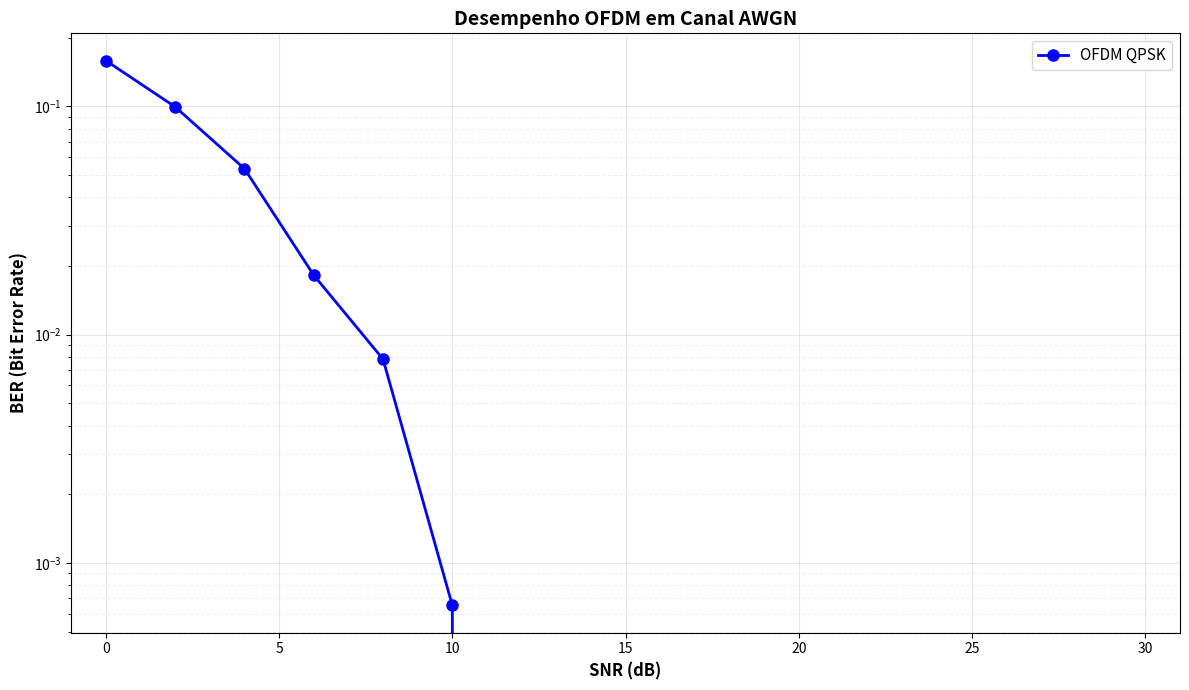

The script that saved this image:
#!/usr/bin/env python3
"""
Simulação de transmissão OFDM em canal AWGN
Permite configurar parâmetros e mede BER vs SNR
"""

import numpy as np
import matplotlib.pyplot as plt
from typing import Tuple


class OFDMTransmitter:
    """Transmissor OFDM configurável"""
    
    def __init__(self, 
                 bit_rate: float,           # Taxa de bits (bps)
                 bandwidth: float,          # Largura de banda (Hz)
                 max_delay: float,          # Atraso máximo do canal (s)
                 guard_time: float,         # Tempo de guarda (s)
                 symbol_time_multiplier: int = 4  # Ts = multiplier * Tg
                 ):
        """
        Inicializa transmissor OFDM
        
        Args:
            bit_rate: Taxa de bits em bps
            bandwidth: Largura de banda disponível em Hz
            max_delay: Atraso máximo do canal em segundos
            guard_time: Tempo de guarda em segundos
            symbol_time_multiplier: Multiplicador para tempo de símbolo (Ts = m * Tg)
        """
        self.Rb = bit_rate
        self.BW = bandwidth
        self.max_delay = max_delay
        self.Tg = guard_time
        self.symbol_time_multiplier = symbol_time_multiplier
        
        # Calcula tempo de símbolo (múltiplo do tempo de guarda)
        self.Ts = self.symbol_time_multiplier * self.Tg
        
        # Tempo útil de símbolo (sem guarda)
        self.Tu = self.Ts - self.Tg
        
        # Número de subportadoras (baseado na largura de banda e tempo útil)
        self.N_subcarriers = int(self.BW * self.Tu)
        
        # Ajusta para potência de 2 (FFT eficiente)
        self.N_fft = 2 ** int(np.ceil(np.log2(self.N_subcarriers)))
        
        # Bits por símbolo OFDM (usando QPSK = 2 bits/subportadora)
        self.bits_per_symbol = 2  # QPSK
        self.bits_per_ofdm = self.N_fft * self.bits_per_symbol
        
        # Taxa efetiva de símbolos OFDM
        self.symbol_rate = 1 / self.Ts
        
        # Taxa de bits efetiva
        self.effective_bitrate = self.bits_per_ofdm * self.symbol_rate
        
        print("=" * 70)
        print("CONFIGURAÇÃO DO SISTEMA OFDM")
        print("=" * 70)
        print(f"Taxa de bits solicitada (Rb):      {self.Rb/1e6:.2f} Mbps")
        print(f"Largura de banda disponível:       {self.BW/1e6:.2f} MHz")
        print(f"Atraso máximo do canal:            {self.max_delay*1e6:.2f} µs")
        print(f"Tempo de guarda (Tg):              {self.Tg*1e6:.2f} µs")
        print(f"Tempo de símbolo (Ts):             {self.Ts*1e6:.2f} µs ({self.symbol_time_multiplier}×Tg)")
        print(f"Tempo útil (Tu):                   {self.Tu*1e6:.2f} µs")
        print(f"Número de subportadoras (FFT):     {self.N_fft}")
        print(f"Modulação:                         QPSK ({self.bits_per_symbol} bits/subportadora)")
        print(f"Bits por símbolo OFDM:             {self.bits_per_ofdm}")
        print(f"Taxa de símbolos OFDM:             {self.symbol_rate/1e3:.2f} kSymbols/s")
        print(f"Taxa de bits efetiva:              {self.effective_bitrate/1e6:.2f} Mbps")
        print(f"Eficiência espectral:              {self.effective_bitrate/self.BW:.2f} bps/Hz")
        print("=" * 70)
        
    def qpsk_modulate(self, bits: np.ndarray) -> np.ndarray:
        """
        Modulação QPSK
        00 -> -1-1j, 01 -> -1+1j, 10 -> 1-1j, 11 -> 1+1j
        """
        # Agrupa bits em pares
        bits = bits.reshape(-1, 2)
        
        # Mapeia para símbolos QPSK
        symbols = np.zeros(len(bits), dtype=complex)
        symbols = (2*bits[:, 0] - 1) + 1j*(2*bits[:, 1] - 1)
        
        # Normalização
        symbols = symbols / np.sqrt(2)
        
        return symbols
    
    def qpsk_demodulate(self, symbols: np.ndarray) -> np.ndarray:
        """Demodulação QPSK"""
        bits = np.zeros(len(symbols) * 2, dtype=int)
        
        # Recupera bits da parte real
        bits[0::2] = (np.real(symbols) > 0).astype(int)
        
        # Recupera bits da parte imaginária
        bits[1::2] = (np.imag(symbols) > 0).astype(int)
        
        return bits
    
    def add_cyclic_prefix(self, ofdm_symbol: np.ndarray) -> np.ndarray:
        """Adiciona prefixo cíclico"""
        cp_length = int(self.Tg / self.Tu * self.N_fft)
        cp = ofdm_symbol[-cp_length:]
        return np.concatenate([cp, ofdm_symbol])
    
    def remove_cyclic_prefix(self, ofdm_symbol: np.ndarray) -> np.ndarray:
        """Remove prefixo cíclico"""
        cp_length = int(self.Tg / self.Tu * self.N_fft)
        return ofdm_symbol[cp_length:]
    
    def transmit_frame(self, num_symbols: int = 12) -> Tuple[np.ndarray, np.ndarray]:
        """
        Transmite um frame de símbolos OFDM
        
        Args:
            num_symbols: Número de símbolos OFDM no frame
            
        Returns:
            tx_bits: Bits transmitidos
            tx_signal: Sinal transmitido (domínio do tempo)
        """
        # Gera bits aleatórios
        total_bits = num_symbols * self.bits_per_ofdm
        tx_bits = np.random.randint(0, 2, total_bits)
        
        # Sinal transmitido completo
        tx_signal = np.array([], dtype=complex)
        
        # Processa cada símbolo OFDM
        for i in range(num_symbols):
            # Extrai bits deste símbolo
            start_idx = i * self.bits_per_ofdm
            end_idx = start_idx + self.bits_per_ofdm
            symbol_bits = tx_bits[start_idx:end_idx]
            
            # Modula em QPSK
            qpsk_symbols = self.qpsk_modulate(symbol_bits)
            
            # IFFT (converte frequência -> tempo)
            ofdm_time = np.fft.ifft(qpsk_symbols, self.N_fft)
            
            # Adiciona prefixo cíclico
            ofdm_with_cp = self.add_cyclic_prefix(ofdm_time)
            
            # Concatena ao sinal
            tx_signal = np.concatenate([tx_signal, ofdm_with_cp])
        
        return tx_bits, tx_signal
    
    def receive_frame(self, rx_signal: np.ndarray, num_symbols: int = 12) -> np.ndarray:
        """
        Recebe e demodula um frame OFDM
        
        Args:
            rx_signal: Sinal recebido
            num_symbols: Número de símbolos OFDM esperados
            
        Returns:
            rx_bits: Bits recebidos
        """
        cp_length = int(self.Tg / self.Tu * self.N_fft)
        symbol_length = self.N_fft + cp_length
        
        rx_bits = np.array([], dtype=int)
        
        # Processa cada símbolo OFDM
        for i in range(num_symbols):
            # Extrai símbolo do sinal
            start_idx = i * symbol_length
            end_idx = start_idx + symbol_length
            
            if end_idx > len(rx_signal):
                break
                
            ofdm_with_cp = rx_signal[start_idx:end_idx]
            
            # Remove prefixo cíclico
            ofdm_time = self.remove_cyclic_prefix(ofdm_with_cp)
            
            # FFT (converte tempo -> frequência)
            qpsk_symbols = np.fft.fft(ofdm_time, self.N_fft)
            
            # Demodula QPSK
            symbol_bits = self.qpsk_demodulate(qpsk_symbols)
            
            # Concatena bits
            rx_bits = np.concatenate([rx_bits, symbol_bits])
        
        return rx_bits


def awgn_channel(signal: np.ndarray, snr_db: float) -> np.ndarray:
    """
    Adiciona ruído AWGN ao sinal
    
    Args:
        signal: Sinal de entrada
        snr_db: SNR em dB
        
    Returns:
        Sinal com ruído
    """
    # Potência do sinal
    signal_power = np.mean(np.abs(signal) ** 2)
    
    # Potência do ruído baseada no SNR
    snr_linear = 10 ** (snr_db / 10)
    noise_power = signal_power / snr_linear
    
    # Gera ruído complexo AWGN
    noise = np.sqrt(noise_power / 2) * (
        np.random.randn(len(signal)) + 1j * np.random.randn(len(signal))
    )
    
    return signal + noise


def calculate_ber(tx_bits: np.ndarray, rx_bits: np.ndarray) -> float:
    """Calcula taxa de erro de bit (BER)"""
    # Garante mesmo tamanho
    min_len = min(len(tx_bits), len(rx_bits))
    tx_bits = tx_bits[:min_len]
    rx_bits = rx_bits[:min_len]
    
    # Conta erros
    errors = np.sum(tx_bits != rx_bits)
    ber = errors / len(tx_bits)
    
    return ber


def simulate_ber_vs_snr(
    ofdm: OFDMTransmitter,
    snr_range: np.ndarray,
    num_symbols: int = 12
) -> Tuple[np.ndarray, np.ndarray]:
    """
    Simula BER vs SNR
    
    Args:
        ofdm: Transmissor OFDM configurado
        snr_range: Array de valores de SNR em dB
        num_symbols: Número de símbolos por frame
        
    Returns:
        snr_values: Valores de SNR
        ber_values: Valores de BER correspondentes
    """
    ber_values = []
    
    print("\nSIMULAÇÃO BER vs SNR")
    print("=" * 70)
    
    for snr_db in snr_range:
        # Transmite frame
        tx_bits, tx_signal = ofdm.transmit_frame(num_symbols)
        
        # Canal AWGN
        rx_signal = awgn_channel(tx_signal, snr_db)
        
        # Recebe frame
        rx_bits = ofdm.receive_frame(rx_signal, num_symbols)
        
        # Calcula BER
        ber = calculate_ber(tx_bits, rx_bits)
        ber_values.append(ber)
        
        print(f"SNR: {snr_db:5.1f} dB | BER: {ber:.6e} | Erros: {int(ber * len(tx_bits))}/{len(tx_bits)}")
    
    print("=" * 70)
    
    return snr_range, np.array(ber_values)


def plot_ber_vs_snr(snr_values: np.ndarray, ber_values: np.ndarray):
    """Plota gráfico BER vs SNR"""
    plt.figure(figsize=(12, 7))
    
    # Gráfico em escala logarítmica
    plt.semilogy(snr_values, ber_values, 'b-o', linewidth=2, markersize=8, label='OFDM QPSK')
    
    plt.grid(True, which='both', alpha=0.3)
    plt.xlabel('SNR (dB)', fontsize=12, fontweight='bold')
    plt.ylabel('BER (Bit Error Rate)', fontsize=12, fontweight='bold')
    plt.title('Desempenho OFDM em Canal AWGN', fontsize=14, fontweight='bold')
    plt.legend(fontsize=11)
    
    # Formata eixos
    plt.xlim([snr_values[0] - 1, snr_values[-1] + 1])
    
    # Adiciona grade fina
    plt.grid(True, which='minor', alpha=0.2, linestyle='--')
    
    plt.tight_layout()
    plt.savefig('ofdm_ber_vs_snr.png', dpi=300, bbox_inches='tight')
    print("\n✓ Gráfico salvo em: ofdm_ber_vs_snr.png")
    #plt.show()


def main():
    """Função principal"""
    
    # ============================================================================
    # CONFIGURAÇÃO DOS PARÂMETROS
    # ============================================================================
    
    # Taxa de bits desejada (Mbps)
    bit_rate = 10e6  # 10 Mbps
    
    # Largura de banda disponível (MHz)
    bandwidth = 20e6  # 20 MHz
    
    # Atraso máximo do canal (µs)
    max_delay = 2*200e-9  # 0.4 µs
    
    # Tempo de guarda
    guard_time = 400e-9  # 0.4 µs
    
    # Tempo de símbolo como múltiplo do tempo de guarda
    symbol_time_multiplier = 7  # Ts = 7 × Tg = 2.8 µs
    
    # Número de símbolos OFDM por frame
    num_symbols = 12
    
    # Range de SNR para teste
    snr_range = np.arange(0, 31, 2)  # 0 a 30 dB, passo de 2 dB
    
    # ============================================================================
    # CRIA TRANSMISSOR OFDM
    # ============================================================================
    
    ofdm = OFDMTransmitter(
        bit_rate=bit_rate,
        bandwidth=bandwidth,
        max_delay=max_delay,
        guard_time=guard_time,
        symbol_time_multiplier=symbol_time_multiplier
    )
    
    # ============================================================================
    # SIMULA BER vs SNR
    # ============================================================================
    
    snr_values, ber_values = simulate_ber_vs_snr(ofdm, snr_range, num_symbols)
    
    # ============================================================================
    # EXIBE MÉTRICAS
    # ============================================================================
    
    print("\nMÉTRICAS DE TRANSMISSÃO")
    print("=" * 70)
    print(f"Total de bits transmitidos por frame:  {num_symbols * ofdm.bits_per_ofdm}")
    print(f"Duração do frame:                      {num_symbols * ofdm.Ts * 1e6:.2f} µs")
    print(f"Taxa de transmissão efetiva:           {ofdm.effective_bitrate/1e6:.2f} Mbps")
    print(f"Overhead do prefixo cíclico:           {(ofdm.Tg/ofdm.Ts)*100:.1f}%")
    print("=" * 70)
    
    # ============================================================================
    # PLOTA RESULTADOS
    # ============================================================================
    
    plot_ber_vs_snr(snr_values, ber_values)


if __name__ == "__main__":
    main()
